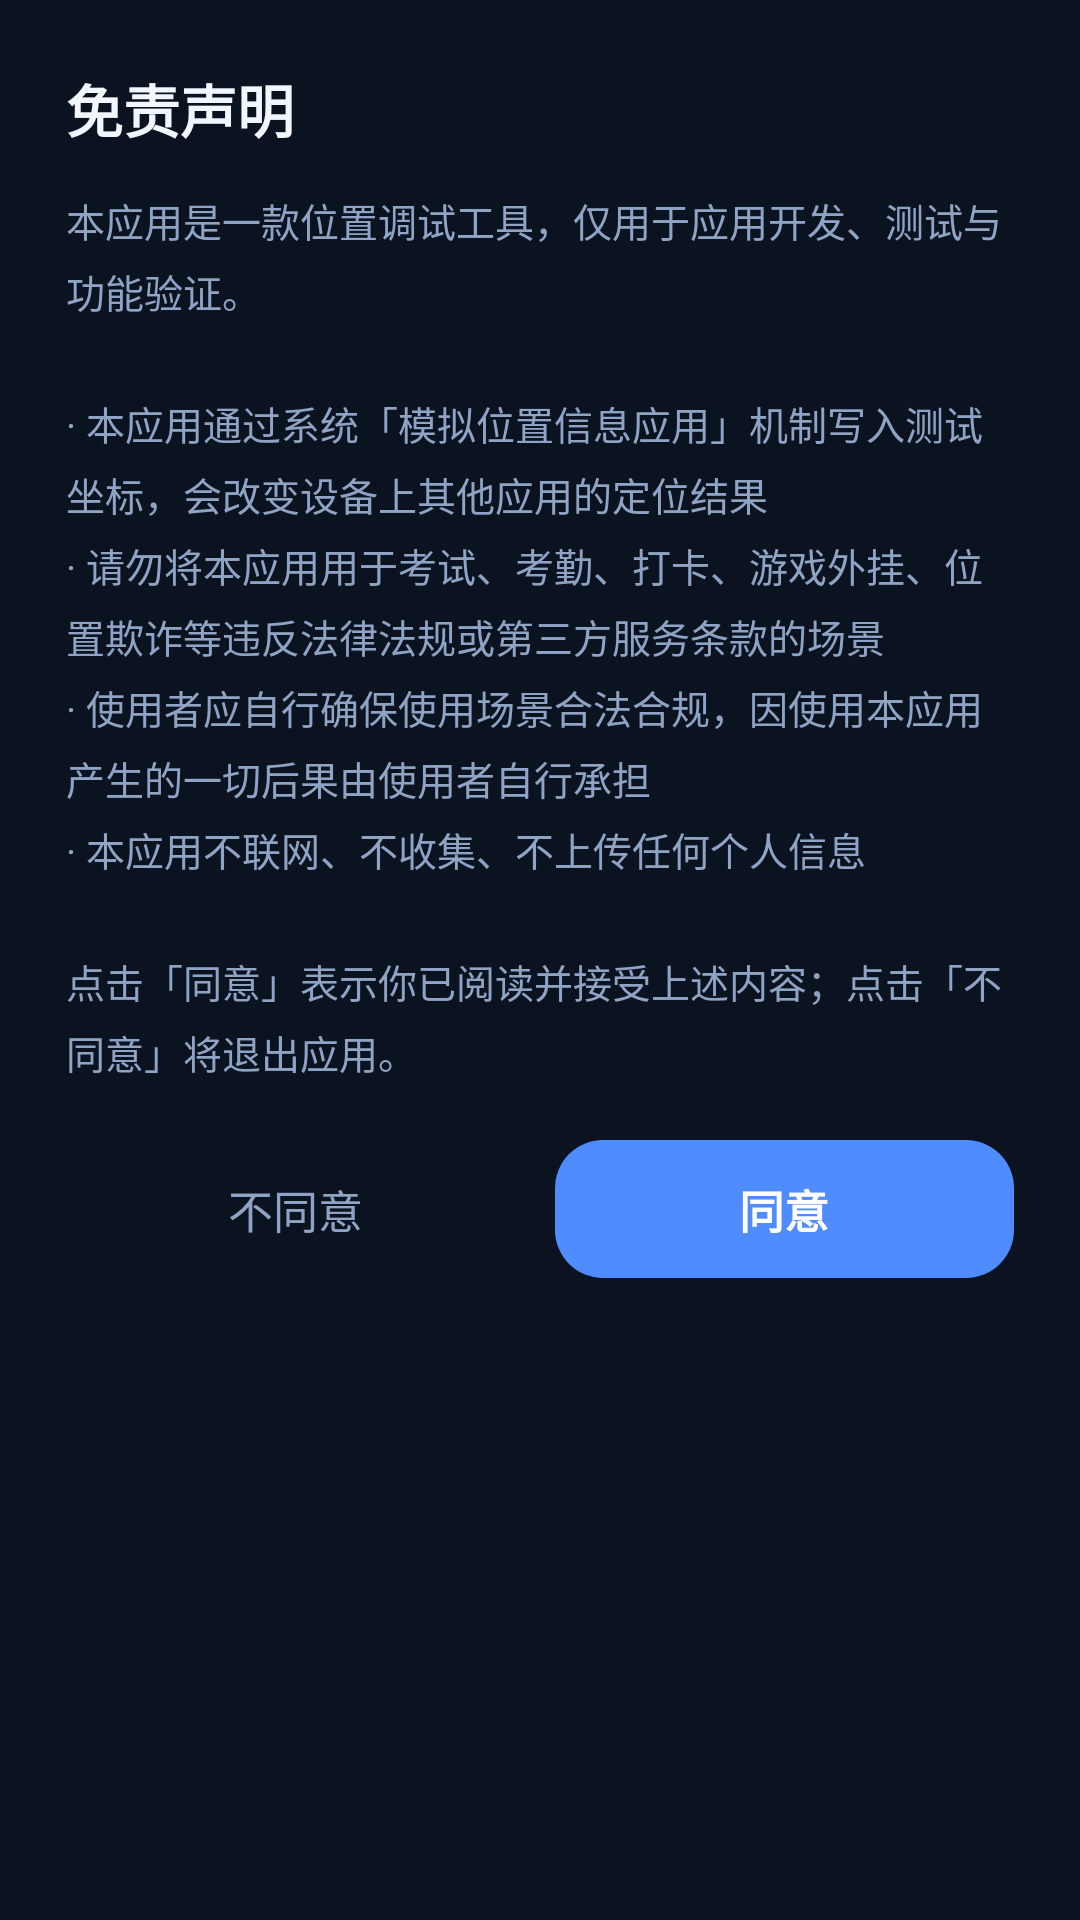

Produce the Android XML layout that renders to this screen, including the resource entries it uses.
<!-- AndroidManifest.xml: application theme AppTheme -->
<!-- res/layout/dialog_disclaimer.xml -->
<?xml version="1.0" encoding="utf-8"?>
<LinearLayout xmlns:android="http://schemas.android.com/apk/res/android"
    android:layout_width="match_parent"
    android:layout_height="wrap_content"
    android:layout_margin="24dp"
    android:background="@drawable/bg_card"
    android:orientation="vertical"
    android:padding="22dp">

    <TextView
        android:layout_width="match_parent"
        android:layout_height="wrap_content"
        android:text="@string/disclaimer_title"
        android:textColor="@color/text"
        android:textSize="19sp"
        android:textStyle="bold" />

    <ScrollView
        android:layout_width="match_parent"
        android:layout_height="wrap_content"
        android:layout_marginTop="14dp"
        android:maxHeight="360dp"
        android:scrollbars="none">

        <TextView
            android:layout_width="match_parent"
            android:layout_height="wrap_content"
            android:lineSpacingExtra="5dp"
            android:text="@string/disclaimer_body"
            android:textColor="@color/text_dim"
            android:textSize="13sp" />
    </ScrollView>

    <LinearLayout
        android:layout_width="match_parent"
        android:layout_height="wrap_content"
        android:layout_marginTop="20dp"
        android:orientation="horizontal">

        <TextView
            android:id="@+id/btnDisagree"
            android:layout_width="0dp"
            android:layout_height="46dp"
            android:layout_weight="1"
            android:layout_marginEnd="10dp"
            android:background="@drawable/bg_input"
            android:gravity="center"
            android:text="@string/disclaimer_disagree"
            android:textColor="@color/text_dim"
            android:textSize="15sp"
            android:clickable="true"
            android:focusable="true" />

        <TextView
            android:id="@+id/btnAgree"
            android:layout_width="0dp"
            android:layout_height="46dp"
            android:layout_weight="1"
            android:background="@drawable/bg_button_primary"
            android:gravity="center"
            android:text="@string/disclaimer_agree"
            android:textColor="#FFFFFFFF"
            android:textSize="15sp"
            android:textStyle="bold"
            android:clickable="true"
            android:focusable="true" />
    </LinearLayout>
</LinearLayout>
<!-- resources referenced by this layout -->
<resources>
  <color name="text">#FFF2F6FF</color>
  <color name="text_dim">#FF8FA3C4</color>
  <!-- drawable bg_button_primary (drawable) -->
  <?xml version="1.0" encoding="utf-8"?>
  <selector xmlns:android="http://schemas.android.com/apk/res/android">
      <item android:state_pressed="true">
          <shape android:shape="rectangle">
              <solid android:color="@color/primary_dark" />
              <corners android:radius="16dp" />
          </shape>
      </item>
      <item>
          <shape android:shape="rectangle">
              <solid android:color="@color/primary" />
              <corners android:radius="16dp" />
          </shape>
      </item>
  </selector>
  <string name="disclaimer_agree">同意</string>
  <string name="disclaimer_body">本应用是一款位置调试工具，仅用于应用开发、测试与功能验证。\n\n· 本应用通过系统「模拟位置信息应用」机制写入测试坐标，会改变设备上其他应用的定位结果\n· 请勿将本应用用于考试、考勤、打卡、游戏外挂、位置欺诈等违反法律法规或第三方服务条款的场景\n· 使用者应自行确保使用场景合法合规，因使用本应用产生的一切后果由使用者自行承担\n· 本应用不联网、不收集、不上传任何个人信息\n\n点击「同意」表示你已阅读并接受上述内容；点击「不同意」将退出应用。</string>
  <string name="disclaimer_disagree">不同意</string>
  <string name="disclaimer_title">免责声明</string>
  <style name="AppTheme" parent="@android:style/Theme.Material.NoActionBar">
          <item name="android:colorPrimary">@color/primary</item>
          <item name="android:colorPrimaryDark">@color/bg</item>
          <item name="android:colorAccent">@color/primary</item>
          <item name="android:windowBackground">@color/bg</item>
          <item name="android:statusBarColor">@color/bg</item>
          <item name="android:navigationBarColor">@color/bg</item>
          <item name="android:windowLightStatusBar">false</item>
      </style>
  <color name="primary_dark">#FF2E63D6</color>
  <color name="primary">#FF4F8CFF</color>
  <color name="bg">#FF0B1220</color>
</resources>
